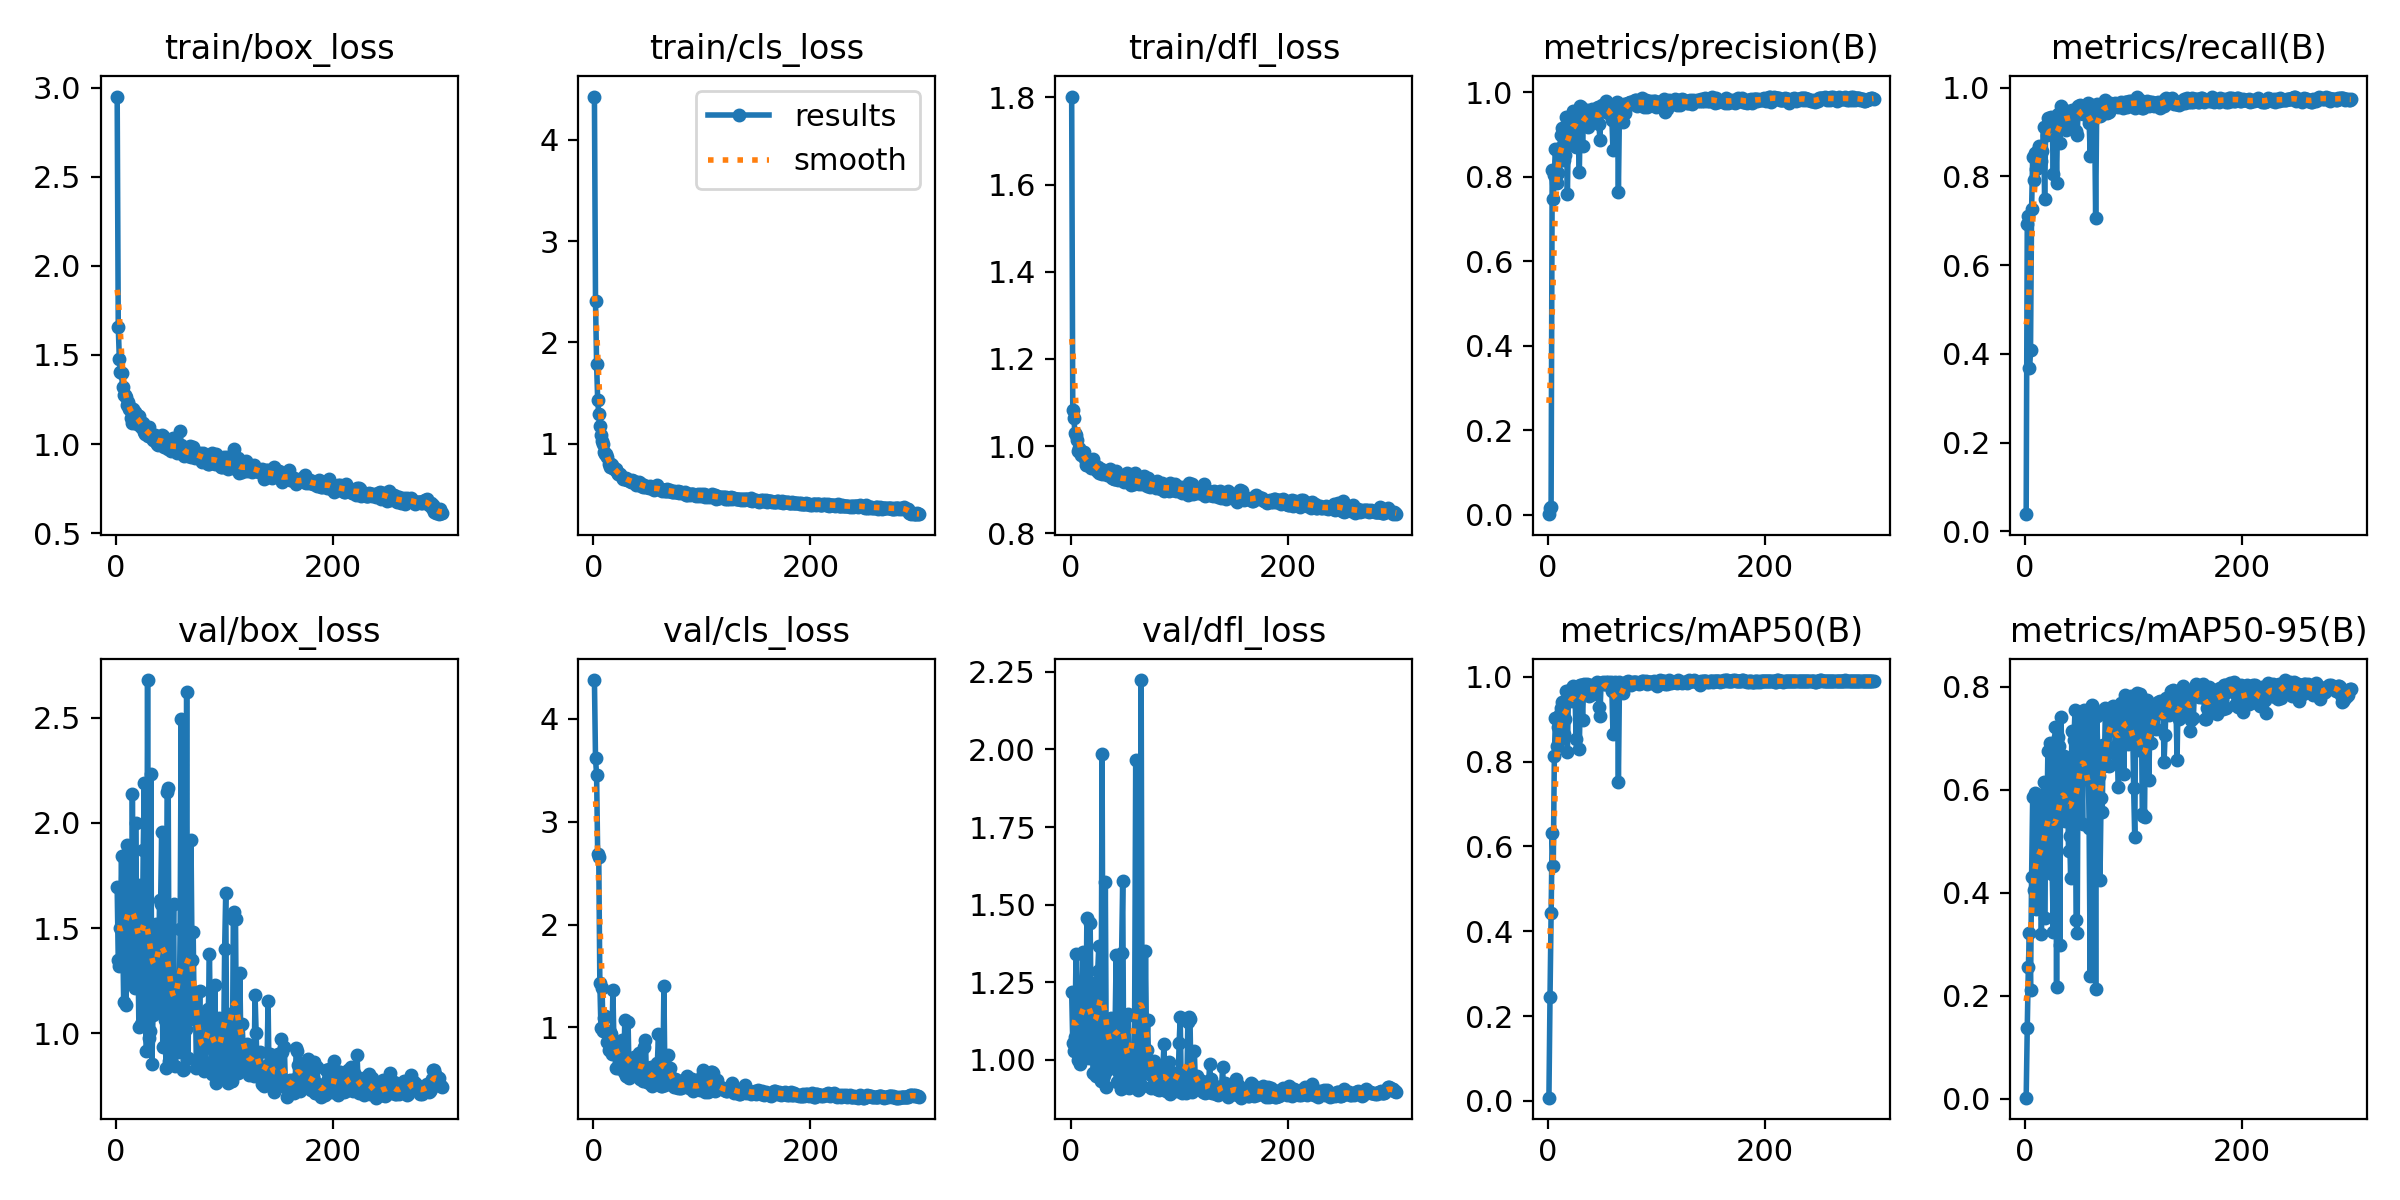

Source data for this figure (header and first rows):
epoch, time, train/box_loss, train/cls_loss, train/dfl_loss, metrics/precision(B), metrics/recall(B), metrics/mAP50(B), metrics/mAP50-95(B), val/box_loss, val/cls_loss, val/dfl_loss, lr/pg0, lr/pg1, lr/pg2
1, 10.5, 2.95, 4.428, 1.802, 0.00117, 0.03865, 0.00765, 0.00239, 1.693, 4.374, 1.217, 0.00025, 0.00025, 0.00025
2, 18.62, 1.659, 2.412, 1.084, 0.01637, 0.6927, 0.2447, 0.1382, 1.347, 3.613, 1.055, 0.0005083, 0.0005083, 0.0005083
3, 26.74, 1.476, 1.791, 1.065, 0.01849, 0.7107, 0.4434, 0.2559, 1.321, 3.453, 1.029, 0.0007649, 0.0007649, 0.0007649
4, 35.66, 1.403, 1.431, 1.03, 0.8159, 0.3688, 0.6313, 0.3221, 1.501, 2.683, 1.074, 0.0009901, 0.0009901, 0.0009901
5, 44.47, 1.396, 1.292, 1.025, 0.7479, 0.408, 0.5535, 0.2106, 1.841, 2.653, 1.34, 0.0009868, 0.0009868, 0.0009868
6, 52.84, 1.319, 1.174, 1.013, 0.8052, 0.7268, 0.8122, 0.4312, 1.498, 1.431, 1.075, 0.0009835, 0.0009835, 0.0009835
7, 61.62, 1.274, 1.082, 0.9897, 0.8654, 0.843, 0.9029, 0.5847, 1.147, 0.9966, 1, 0.0009802, 0.0009802, 0.0009802
8, 70.4, 1.276, 1.03, 0.9949, 0.786, 0.7912, 0.8362, 0.405, 1.602, 1.379, 1.143, 0.0009769, 0.0009769, 0.0009769
9, 78.36, 1.265, 0.9925, 0.9893, 0.8079, 0.8515, 0.8805, 0.5926, 1.134, 0.9663, 0.9866, 0.0009736, 0.0009736, 0.0009736
10, 86.31, 1.219, 0.9136, 0.9808, 0.8377, 0.8158, 0.8507, 0.3681, 1.895, 1.096, 1.224, 0.0009703, 0.0009703, 0.0009703
11, 95.12, 1.233, 0.903, 0.9812, 0.8679, 0.8187, 0.9128, 0.3943, 1.855, 1.11, 1.346, 0.000967, 0.000967, 0.000967
12, 103.1, 1.199, 0.902, 0.9872, 0.8989, 0.8591, 0.9256, 0.4877, 1.569, 0.9695, 1.151, 0.0009637, 0.0009637, 0.0009637
13, 111.1, 1.209, 0.8715, 0.9712, 0.9162, 0.8693, 0.9404, 0.5256, 1.46, 0.8583, 1.101, 0.0009604, 0.0009604, 0.0009604
14, 119.1, 1.144, 0.804, 0.9575, 0.9055, 0.8666, 0.9389, 0.5865, 1.244, 0.7853, 1.029, 0.0009571, 0.0009571, 0.0009571
15, 127, 1.12, 0.7702, 0.9579, 0.8402, 0.835, 0.8654, 0.3205, 2.136, 0.9606, 1.458, 0.0009538, 0.0009538, 0.0009538
16, 135, 1.195, 0.8028, 0.9695, 0.8527, 0.8569, 0.8995, 0.4995, 1.445, 0.9322, 1.087, 0.0009505, 0.0009505, 0.0009505
17, 143, 1.177, 0.7942, 0.9683, 0.9407, 0.91, 0.9653, 0.614, 1.216, 0.7424, 1.005, 0.0009472, 0.0009472, 0.0009472
18, 151.4, 1.17, 0.7596, 0.9562, 0.7585, 0.7492, 0.8225, 0.3515, 2.001, 1.364, 1.44, 0.0009439, 0.0009439, 0.0009439
19, 159.4, 1.112, 0.7475, 0.9494, 0.9179, 0.9117, 0.9631, 0.5191, 1.541, 0.8351, 1.134, 0.0009406, 0.0009406, 0.0009406
20, 167.7, 1.157, 0.7465, 0.9692, 0.8878, 0.8927, 0.954, 0.5321, 1.458, 0.7785, 1.091, 0.0009373, 0.0009373, 0.0009373
21, 175.7, 1.155, 0.7517, 0.9701, 0.9445, 0.9309, 0.9708, 0.6743, 1.029, 0.6077, 0.9567, 0.000934, 0.000934, 0.000934
22, 183.7, 1.129, 0.7167, 0.9583, 0.91, 0.9081, 0.9421, 0.4553, 1.703, 0.7603, 1.249, 0.0009307, 0.0009307, 0.0009307
23, 191.9, 1.096, 0.6969, 0.951, 0.9546, 0.9309, 0.9778, 0.6909, 1.045, 0.6028, 0.9474, 0.0009274, 0.0009274, 0.0009274
24, 200, 1.099, 0.7049, 0.944, 0.9509, 0.9334, 0.9757, 0.6093, 1.305, 0.6599, 1.04, 0.0009241, 0.0009241, 0.0009241
25, 207.9, 1.117, 0.6971, 0.9525, 0.9396, 0.9163, 0.9707, 0.4357, 1.873, 0.7718, 1.287, 0.0009208, 0.0009208, 0.0009208
26, 216.2, 1.067, 0.6746, 0.9382, 0.8711, 0.8057, 0.8523, 0.323, 2.188, 0.8765, 1.366, 0.0009175, 0.0009175, 0.0009175
27, 224.2, 1.058, 0.6537, 0.9452, 0.9342, 0.9204, 0.9679, 0.6468, 1.107, 0.6149, 0.972, 0.0009142, 0.0009142, 0.0009142
28, 232.2, 1.089, 0.6647, 0.9476, 0.934, 0.9288, 0.9742, 0.7217, 0.9146, 0.572, 0.9315, 0.0009109, 0.0009109, 0.0009109
29, 240.2, 1.044, 0.6558, 0.9358, 0.8112, 0.7857, 0.83, 0.2174, 2.68, 1.074, 1.985, 0.0009076, 0.0009076, 0.0009076
30, 248.4, 1.096, 0.6601, 0.9465, 0.9673, 0.9413, 0.9801, 0.7012, 0.9787, 0.5289, 0.9423, 0.0009043, 0.0009043, 0.0009043
31, 256.4, 1.055, 0.6428, 0.9404, 0.965, 0.9396, 0.9812, 0.6837, 1.009, 0.5275, 0.9506, 0.000901, 0.000901, 0.000901
32, 264.4, 1.042, 0.6396, 0.9426, 0.8741, 0.8746, 0.897, 0.2983, 2.232, 1.051, 1.574, 0.0008977, 0.0008977, 0.0008977
33, 272.3, 1.049, 0.6444, 0.9419, 0.9578, 0.9587, 0.9829, 0.7415, 0.8555, 0.5076, 0.9139, 0.0008944, 0.0008944, 0.0008944
34, 280.3, 1.023, 0.6283, 0.9332, 0.947, 0.9261, 0.9733, 0.6587, 1.088, 0.6148, 0.9685, 0.0008911, 0.0008911, 0.0008911
35, 288.2, 1.03, 0.6203, 0.935, 0.946, 0.9279, 0.9643, 0.5466, 1.456, 0.6833, 1.062, 0.0008878, 0.0008878, 0.0008878
36, 296.2, 1.049, 0.6382, 0.9482, 0.9571, 0.9453, 0.9839, 0.6652, 1.112, 0.5533, 0.9749, 0.0008845, 0.0008845, 0.0008845
37, 304.2, 1.014, 0.6333, 0.9322, 0.918, 0.9384, 0.9749, 0.5389, 1.52, 0.7175, 1.134, 0.0008812, 0.0008812, 0.0008812
38, 312.1, 1.003, 0.6129, 0.9261, 0.9559, 0.904, 0.9546, 0.5848, 1.269, 0.6506, 1.008, 0.0008779, 0.0008779, 0.0008779
39, 320.1, 0.9926, 0.5971, 0.93, 0.9477, 0.9467, 0.9804, 0.6483, 1.147, 0.542, 0.9825, 0.0008746, 0.0008746, 0.0008746
40, 328.3, 1.02, 0.6081, 0.9248, 0.9463, 0.9163, 0.96, 0.4801, 1.632, 0.6626, 1.129, 0.0008713, 0.0008713, 0.0008713
41, 336.2, 1.023, 0.6011, 0.9252, 0.9594, 0.9354, 0.9709, 0.5107, 1.613, 0.6546, 1.109, 0.000868, 0.000868, 0.000868
42, 344.2, 1.05, 0.6186, 0.9437, 0.9414, 0.9237, 0.9598, 0.4287, 1.958, 0.7569, 1.337, 0.0008647, 0.0008647, 0.0008647
43, 352.1, 1.047, 0.6104, 0.9355, 0.956, 0.9493, 0.9816, 0.7141, 0.9329, 0.5012, 0.9278, 0.0008614, 0.0008614, 0.0008614
44, 360.1, 0.9856, 0.5867, 0.9223, 0.9358, 0.9292, 0.9779, 0.5705, 1.413, 0.664, 1.071, 0.0008581, 0.0008581, 0.0008581
45, 368.1, 1.013, 0.5896, 0.9244, 0.9624, 0.9484, 0.9867, 0.6965, 1.062, 0.5134, 0.9588, 0.0008548, 0.0008548, 0.0008548
46, 376.1, 0.9856, 0.576, 0.924, 0.9661, 0.9432, 0.9833, 0.7548, 0.8365, 0.4754, 0.9075, 0.0008515, 0.0008515, 0.0008515
47, 384.1, 1, 0.5877, 0.9288, 0.926, 0.903, 0.9288, 0.3463, 2.148, 0.8114, 1.343, 0.0008482, 0.0008482, 0.0008482
48, 392.1, 0.9734, 0.5695, 0.9293, 0.8876, 0.8933, 0.9085, 0.3223, 2.165, 0.8807, 1.576, 0.0008449, 0.0008449, 0.0008449
49, 400.1, 0.9826, 0.5723, 0.917, 0.9647, 0.9591, 0.9843, 0.7493, 0.8675, 0.4749, 0.9134, 0.0008416, 0.0008416, 0.0008416
50, 408.1, 0.9875, 0.573, 0.9278, 0.9706, 0.9445, 0.9849, 0.7289, 0.9195, 0.4878, 0.9276, 0.0008383, 0.0008383, 0.0008383
51, 416, 0.9615, 0.5655, 0.9203, 0.9666, 0.9609, 0.9884, 0.7501, 0.8784, 0.4568, 0.916, 0.000835, 0.000835, 0.000835
52, 424.1, 1.034, 0.5805, 0.9387, 0.9568, 0.9464, 0.9825, 0.6542, 1.188, 0.5303, 0.9882, 0.0008317, 0.0008317, 0.0008317
53, 432.1, 0.9874, 0.564, 0.9252, 0.9598, 0.9404, 0.9831, 0.5327, 1.613, 0.6159, 1.148, 0.0008284, 0.0008284, 0.0008284
54, 440.4, 1.004, 0.5593, 0.9312, 0.9799, 0.9594, 0.9879, 0.7539, 0.8426, 0.4282, 0.909, 0.0008251, 0.0008251, 0.0008251
55, 448.4, 0.9721, 0.5505, 0.9168, 0.9509, 0.9541, 0.9866, 0.6341, 1.213, 0.576, 1.002, 0.0008218, 0.0008218, 0.0008218
56, 456.6, 0.9504, 0.544, 0.9114, 0.9625, 0.9469, 0.9805, 0.621, 1.213, 0.5235, 0.9974, 0.0008185, 0.0008185, 0.0008185
57, 464.6, 0.9715, 0.5583, 0.9179, 0.9644, 0.9584, 0.983, 0.7383, 0.9125, 0.4713, 0.9181, 0.0008152, 0.0008152, 0.0008152
58, 472.5, 0.9721, 0.5569, 0.9138, 0.9667, 0.9648, 0.9881, 0.6846, 1.056, 0.4941, 0.9523, 0.0008119, 0.0008119, 0.0008119
59, 480.4, 1.073, 0.5887, 0.9387, 0.9356, 0.9212, 0.9671, 0.5254, 1.495, 0.6593, 1.143, 0.0008086, 0.0008086, 0.0008086
60, 488.3, 0.9933, 0.5637, 0.9245, 0.8633, 0.8468, 0.865, 0.2377, 2.494, 0.9354, 1.965, 0.0008053, 0.0008053, 0.0008053
... 240 more rows
